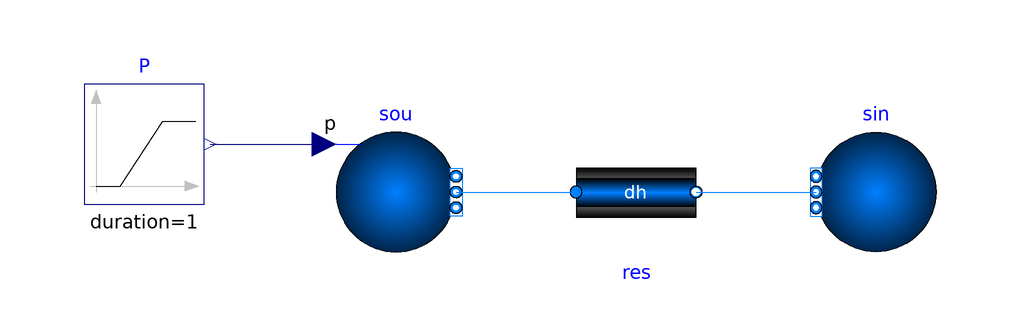

Above is the diagram view of the following Modelica model: its components placed by their Placement annotations and its connect equations drawn as lines.

model HydraulicDiameter
  "Example model for flow resistance with hydraulic diameter as parameter"
  extends Modelica.Icons.Example;

 package Medium = BrineGrid.Media.Air "Medium model";

  Modelica.Blocks.Sources.Ramp P(
    duration=1,
    height=20,
    offset=101325 - 10) "Ramp pressure signal"
    annotation (Placement(transformation(extent={{-92,-2},{-72,18}})));

  BrineGrid.Fluid.Sources.Boundary_pT sou(
    redeclare package Medium = Medium,
    T=273.15 + 20,
    use_p_in=true,
    nPorts=1) "Pressure boundary condition"
    annotation (Placement(transformation(
          extent={{-50,-10},{-30,10}})));

  BrineGrid.Fluid.Sources.Boundary_pT sin(
    redeclare package Medium = Medium,
    T=273.15 + 10,
    nPorts=1,
    p(displayUnit="Pa") = 101325) "Pressure boundary condition"
    annotation (Placement(transformation(
          extent={{50,-10},{30,10}})));

  BrineGrid.Fluid.FixedResistances.HydraulicDiameter res(
    redeclare package Medium = Medium,
    length=10,
    m_flow_nominal=0.2,
    v_nominal=1,
    from_dp=true) "Fixed resistance with specified hydraulic diameter"
    annotation (Placement(transformation(extent={{-10,-10},{10,10}})));

equation
  connect(P.y, sou.p_in) annotation (Line(points={{-71,8},{-62,8},{-52,8}},
                    color={0,0,127}));
  connect(sou.ports[1], res.port_a)
    annotation (Line(points={{-30,0},{-10,0}},          color={0,127,255}));
  connect(res.port_b, sin.ports[1])
    annotation (Line(points={{10,0},{10,0},{30,0}},    color={0,127,255}));
  annotation (experiment(StopTime=1.0),
__Dymola_Commands(file="modelica://BrineGrid/Resources/Scripts/Dymola/Fluid/FixedResistances/Examples/HydraulicDiameter.mos"
        "Simulate and plot"),
    Documentation(info="<html>
<p>
Example model for a fixed resistance that takes as a parameter the hydraulic diameter.
</p>
</html>", revisions="<html>
<ul>
<li>
December 1, 2016, by Michael Wetter:<br/>
First implementation for
<a href=\"https://github.com/iea-annex60/modelica-annex60/issues/480\">#480</a>.
</li>
</ul>
</html>"));
end HydraulicDiameter;